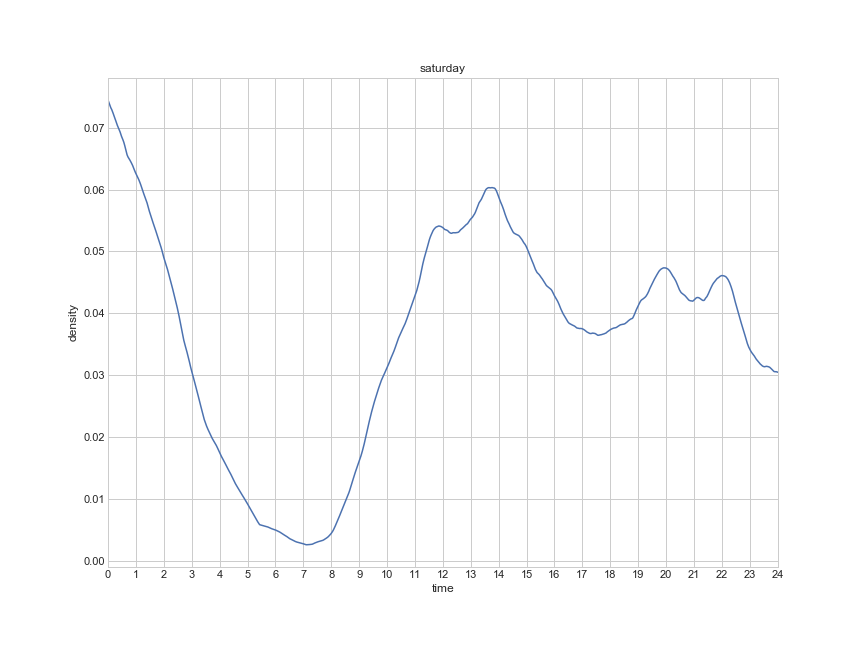

Data behind this chart, as committed beside it:
, density, time
0, 0.07447, 0.0
1, 0.07426, 0.01667
2, 0.07403, 0.03333
3, 0.07382, 0.05
4, 0.07361, 0.06667
5, 0.0734, 0.08333
6, 0.07322, 0.1
7, 0.07307, 0.1167
8, 0.07292, 0.1333
9, 0.07274, 0.15
10, 0.07253, 0.1667
11, 0.07232, 0.1833
12, 0.0721, 0.2
13, 0.07187, 0.2167
14, 0.07167, 0.2333
15, 0.07146, 0.25
16, 0.07127, 0.2667
17, 0.07104, 0.2833
18, 0.07081, 0.3
19, 0.0706, 0.3167
20, 0.07039, 0.3333
21, 0.07021, 0.35
22, 0.07004, 0.3667
23, 0.06987, 0.3833
24, 0.0697, 0.4
25, 0.06951, 0.4167
26, 0.0693, 0.4333
27, 0.06906, 0.45
28, 0.06881, 0.4667
29, 0.06861, 0.4833
30, 0.06843, 0.5
31, 0.06824, 0.5167
32, 0.06805, 0.5333
33, 0.06786, 0.55
34, 0.06764, 0.5667
35, 0.06738, 0.5833
36, 0.0671, 0.6
37, 0.0668, 0.6167
38, 0.0665, 0.6333
39, 0.06617, 0.65
40, 0.06587, 0.6667
41, 0.06561, 0.6833
42, 0.06541, 0.7
43, 0.06526, 0.7167
44, 0.06514, 0.7333
45, 0.06502, 0.75
46, 0.0649, 0.7667
47, 0.06476, 0.7833
48, 0.06461, 0.8
49, 0.06448, 0.8167
50, 0.06434, 0.8333
51, 0.0642, 0.85
52, 0.06403, 0.8667
53, 0.06387, 0.8833
54, 0.0637, 0.9
55, 0.0635, 0.9167
56, 0.06329, 0.9333
57, 0.0631, 0.95
58, 0.06292, 0.9667
59, 0.06274, 0.9833
... 1,381 more rows
